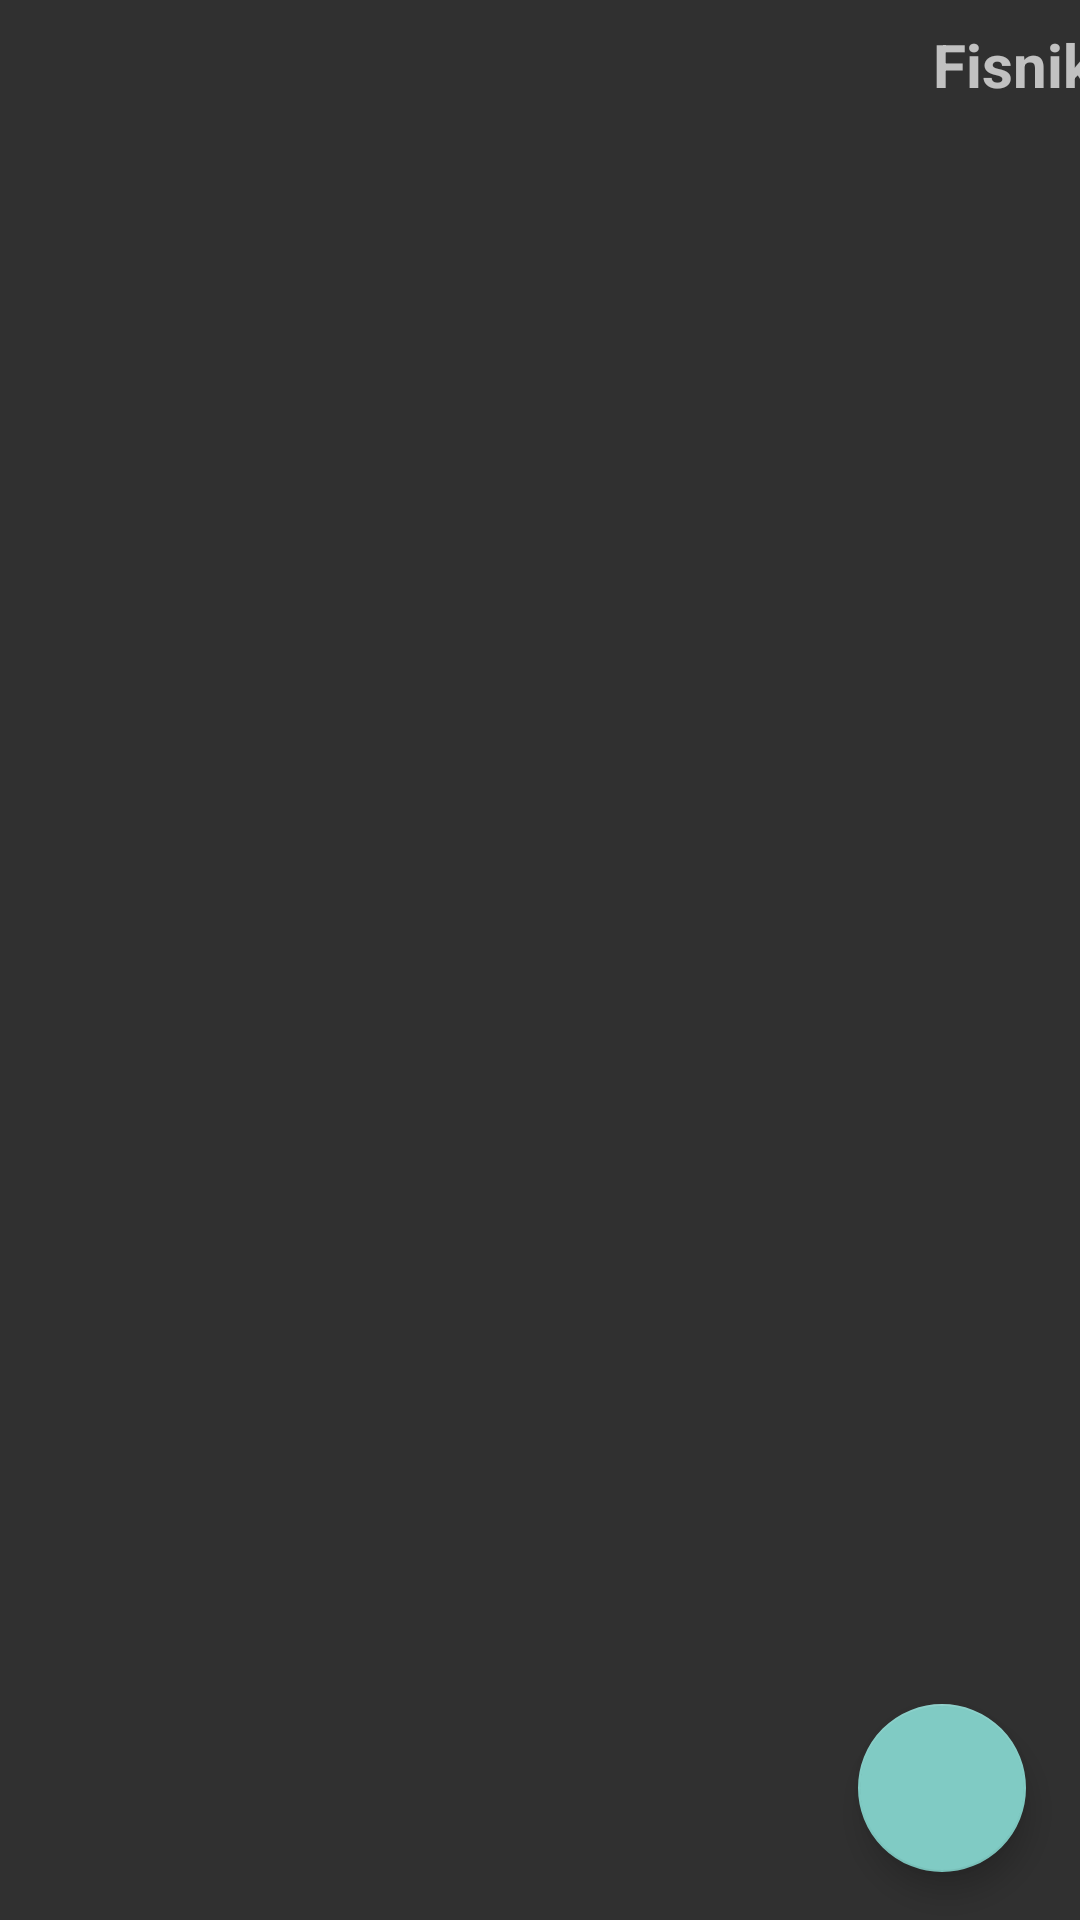

Layout XML and referenced resources for this Android screen:
<!-- AndroidManifest.xml: application theme Theme.Design.NoActionBar -->
<!-- res/layout/activity_main.xml -->
<?xml version="1.0" encoding="utf-8"?>
<androidx.constraintlayout.widget.ConstraintLayout xmlns:android="http://schemas.android.com/apk/res/android"
    xmlns:app="http://schemas.android.com/apk/res-auto"
    xmlns:tools="http://schemas.android.com/tools"
    android:layout_width="match_parent"
    android:layout_height="match_parent"
    tools:context=".MainActivity">


    <com.google.android.material.floatingactionbutton.FloatingActionButton
        android:id="@+id/floatingActionButton"
        android:layout_width="wrap_content"
        android:layout_height="0dp"
        android:layout_marginStart="23dp"
        android:layout_marginEnd="18dp"
        android:layout_marginBottom="16dp"
        android:clickable="true"
        app:layout_constraintBottom_toBottomOf="parent"
        app:layout_constraintEnd_toEndOf="parent"
        app:layout_constraintHorizontal_bias="1.0"
        app:layout_constraintStart_toEndOf="@+id/lstShitjeTavolin"
        app:srcCompat="@drawable/ic_launcher_foreground" />

    <ListView
        android:id="@+id/lstShitjeTavolin"
        android:layout_width="300dp"
        android:layout_height="match_parent"
        android:layout_marginTop="16dp"
        android:clickable="true"
        android:layout_marginBottom="16dp"
        app:layout_constraintEnd_toEndOf="parent"
        app:layout_constraintHorizontal_bias="0.144"
        app:layout_constraintStart_toStartOf="parent"
        app:layout_constraintTop_toTopOf="parent" />

    <TextView
        android:id="@+id/txtMitarbeiterMain"
        android:layout_width="wrap_content"
        android:layout_height="wrap_content"
        android:layout_marginStart="25dp"
        android:layout_marginTop="8dp"
        android:layout_marginEnd="18dp"
        android:text="Fisnik"
        android:textSize="20sp"
        android:textStyle="bold"
        app:layout_constraintEnd_toEndOf="parent"
        app:layout_constraintStart_toEndOf="@+id/lstShitjeTavolin"
        app:layout_constraintTop_toTopOf="parent" />


</androidx.constraintlayout.widget.ConstraintLayout>
<!-- resources referenced by this layout -->
<resources>
  <!-- drawable ic_launcher_foreground: png bitmap (mipmap-hdpi, 14318 bytes) -->
</resources>
